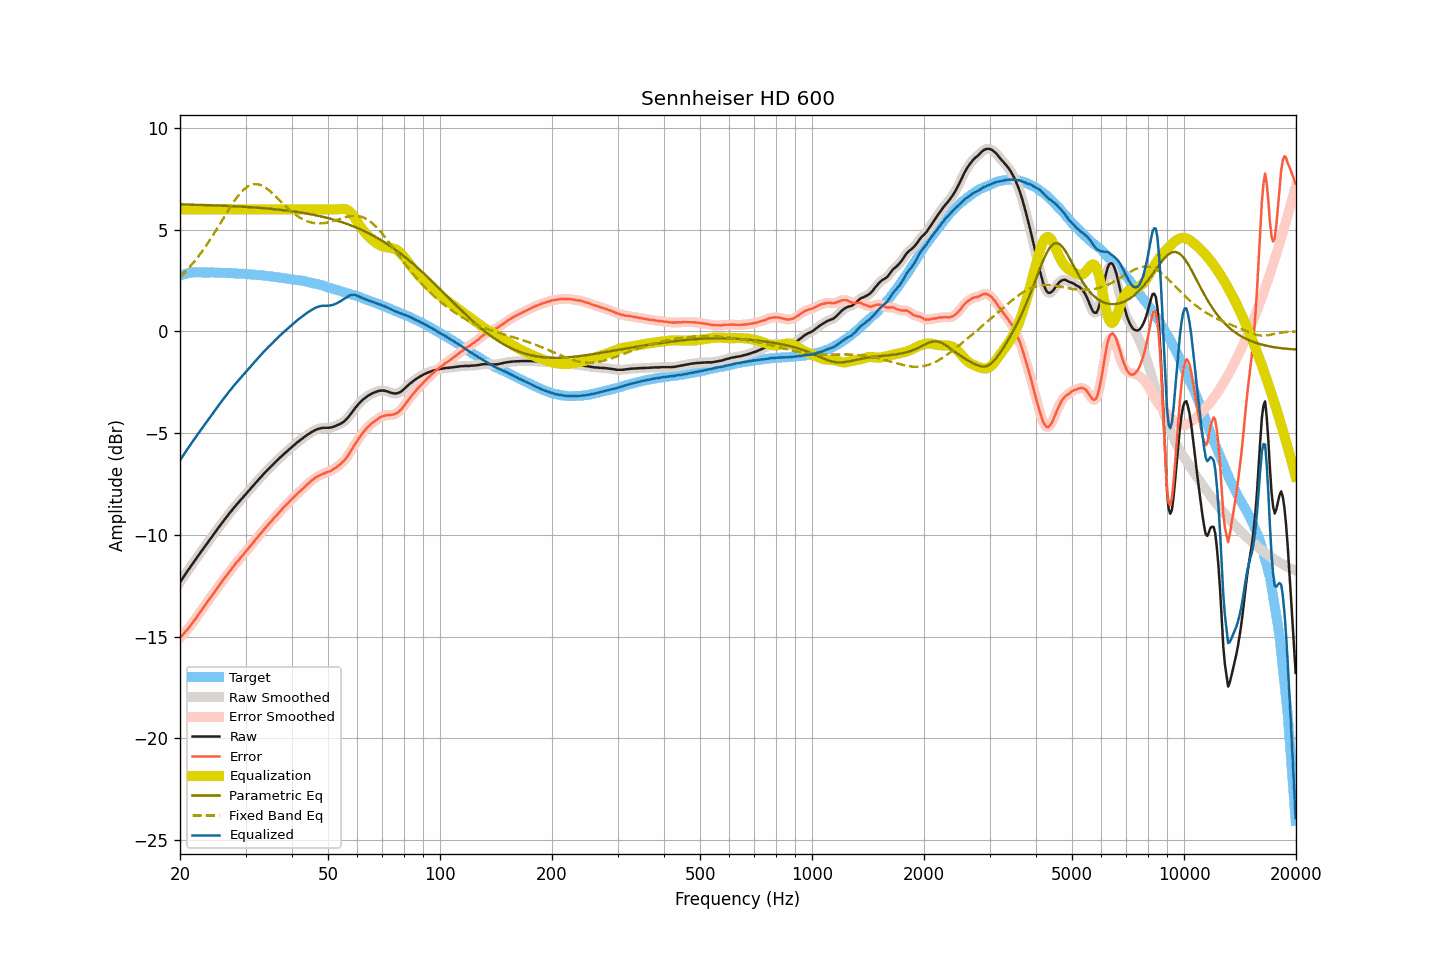

Data behind this chart, as committed beside it:
frequency, raw, smoothed, error, error_smoothed, equalization, parametric_eq, fixed_band_eq, equalized_raw, equalized_smoothed, target
20.00, -12.33, -12.33, -15.06, -15.06, 6.00, 6.24, 2.67, -6.33, -6.33, 2.73
20.20, -12.21, -12.21, -14.97, -14.97, 6.00, 6.24, 2.75, -6.21, -6.21, 2.76
20.40, -12.09, -12.09, -14.88, -14.88, 6.00, 6.24, 2.83, -6.09, -6.09, 2.79
20.61, -11.97, -11.97, -14.78, -14.79, 6.00, 6.24, 2.91, -5.97, -5.97, 2.81
20.81, -11.86, -11.86, -14.70, -14.70, 6.00, 6.23, 2.99, -5.86, -5.86, 2.84
21.02, -11.74, -11.74, -14.61, -14.60, 6.00, 6.23, 3.08, -5.74, -5.74, 2.87
21.23, -11.63, -11.62, -14.51, -14.51, 6.00, 6.23, 3.16, -5.63, -5.62, 2.88
21.44, -11.51, -11.51, -14.40, -14.40, 6.00, 6.23, 3.26, -5.51, -5.51, 2.89
21.66, -11.40, -11.40, -14.30, -14.30, 6.00, 6.23, 3.35, -5.40, -5.40, 2.90
21.87, -11.29, -11.29, -14.18, -14.19, 6.00, 6.22, 3.44, -5.29, -5.29, 2.90
22.09, -11.18, -11.17, -14.08, -14.08, 6.00, 6.22, 3.54, -5.18, -5.17, 2.91
22.31, -11.06, -11.06, -13.96, -13.97, 6.00, 6.22, 3.64, -5.06, -5.06, 2.91
22.54, -10.95, -10.95, -13.86, -13.86, 6.00, 6.22, 3.75, -4.95, -4.95, 2.91
22.76, -10.84, -10.84, -13.74, -13.74, 6.00, 6.21, 3.85, -4.84, -4.84, 2.91
22.99, -10.73, -10.73, -13.62, -13.63, 6.00, 6.21, 3.96, -4.73, -4.73, 2.90
23.22, -10.62, -10.62, -13.51, -13.51, 6.00, 6.21, 4.07, -4.62, -4.62, 2.89
23.45, -10.51, -10.51, -13.40, -13.40, 6.00, 6.21, 4.19, -4.51, -4.51, 2.89
23.69, -10.40, -10.40, -13.29, -13.29, 6.00, 6.20, 4.30, -4.40, -4.40, 2.89
23.92, -10.29, -10.29, -13.18, -13.18, 6.00, 6.20, 4.42, -4.29, -4.29, 2.89
24.16, -10.18, -10.18, -13.08, -13.08, 6.00, 6.20, 4.54, -4.18, -4.18, 2.90
24.40, -10.07, -10.07, -12.97, -12.96, 6.00, 6.20, 4.66, -4.07, -4.07, 2.90
24.65, -9.96, -9.96, -12.85, -12.85, 6.00, 6.19, 4.79, -3.96, -3.96, 2.89
24.89, -9.85, -9.85, -12.74, -12.74, 6.00, 6.19, 4.92, -3.85, -3.85, 2.89
25.14, -9.75, -9.74, -12.63, -12.63, 6.00, 6.19, 5.04, -3.75, -3.74, 2.89
25.39, -9.64, -9.64, -12.52, -12.52, 6.00, 6.18, 5.17, -3.64, -3.64, 2.89
25.65, -9.53, -9.53, -12.41, -12.41, 6.00, 6.18, 5.30, -3.53, -3.53, 2.89
25.91, -9.43, -9.42, -12.30, -12.30, 6.00, 6.18, 5.43, -3.43, -3.42, 2.88
26.16, -9.32, -9.32, -12.19, -12.20, 6.00, 6.17, 5.56, -3.32, -3.32, 2.87
26.43, -9.22, -9.22, -12.09, -12.09, 6.00, 6.17, 5.69, -3.22, -3.22, 2.87
26.69, -9.12, -9.11, -11.99, -11.98, 6.00, 6.17, 5.82, -3.12, -3.11, 2.87
26.96, -9.01, -9.01, -11.88, -11.88, 6.00, 6.16, 5.95, -3.01, -3.01, 2.87
27.23, -8.91, -8.91, -11.78, -11.78, 6.00, 6.16, 6.07, -2.91, -2.91, 2.87
27.50, -8.82, -8.81, -11.69, -11.68, 6.00, 6.16, 6.20, -2.82, -2.81, 2.87
27.77, -8.72, -8.72, -11.57, -11.58, 6.00, 6.15, 6.32, -2.72, -2.72, 2.86
28.05, -8.62, -8.62, -11.47, -11.47, 6.00, 6.15, 6.43, -2.62, -2.62, 2.85
28.33, -8.53, -8.53, -11.37, -11.37, 6.00, 6.14, 6.54, -2.53, -2.53, 2.84
28.62, -8.44, -8.44, -11.28, -11.28, 6.00, 6.14, 6.65, -2.44, -2.44, 2.84
28.90, -8.35, -8.35, -11.19, -11.19, 6.00, 6.14, 6.74, -2.35, -2.35, 2.84
29.19, -8.26, -8.26, -11.09, -11.09, 6.00, 6.13, 6.84, -2.26, -2.26, 2.83
29.48, -8.17, -8.17, -11.00, -11.00, 6.00, 6.13, 6.92, -2.17, -2.17, 2.84
29.78, -8.08, -8.08, -10.90, -10.90, 6.00, 6.12, 6.99, -2.08, -2.08, 2.83
30.08, -7.99, -7.99, -10.81, -10.81, 6.00, 6.12, 7.06, -1.99, -1.99, 2.82
30.38, -7.90, -7.90, -10.71, -10.71, 6.00, 6.11, 7.11, -1.90, -1.90, 2.81
30.68, -7.81, -7.81, -10.62, -10.62, 6.00, 6.11, 7.16, -1.81, -1.81, 2.81
30.99, -7.72, -7.72, -10.52, -10.52, 6.00, 6.10, 7.20, -1.72, -1.72, 2.80
31.30, -7.63, -7.63, -10.42, -10.42, 6.00, 6.10, 7.22, -1.63, -1.63, 2.79
31.61, -7.54, -7.54, -10.33, -10.33, 6.00, 6.09, 7.24, -1.54, -1.54, 2.79
31.93, -7.45, -7.45, -10.23, -10.23, 6.00, 6.09, 7.24, -1.45, -1.45, 2.78
32.24, -7.36, -7.36, -10.12, -10.13, 6.00, 6.08, 7.24, -1.36, -1.36, 2.77
32.57, -7.27, -7.27, -10.03, -10.04, 6.00, 6.07, 7.22, -1.27, -1.27, 2.77
32.89, -7.19, -7.18, -9.95, -9.94, 6.00, 6.07, 7.20, -1.19, -1.18, 2.76
33.22, -7.10, -7.10, -9.85, -9.85, 6.00, 6.06, 7.16, -1.10, -1.10, 2.75
33.55, -7.01, -7.01, -9.75, -9.76, 6.00, 6.05, 7.12, -1.01, -1.01, 2.75
33.89, -6.93, -6.93, -9.66, -9.66, 6.00, 6.05, 7.07, -0.93, -0.93, 2.73
34.23, -6.85, -6.84, -9.58, -9.57, 6.00, 6.04, 7.02, -0.85, -0.84, 2.73
34.57, -6.76, -6.76, -9.48, -9.48, 6.00, 6.03, 6.96, -0.76, -0.76, 2.72
34.92, -6.69, -6.69, -9.39, -9.40, 6.00, 6.03, 6.89, -0.69, -0.69, 2.71
35.27, -6.61, -6.61, -9.31, -9.30, 6.00, 6.02, 6.82, -0.61, -0.61, 2.70
35.62, -6.53, -6.53, -9.22, -9.22, 6.00, 6.01, 6.75, -0.53, -0.53, 2.69
35.97, -6.45, -6.45, -9.12, -9.13, 6.00, 6.00, 6.67, -0.45, -0.45, 2.67
... 635 more rows
